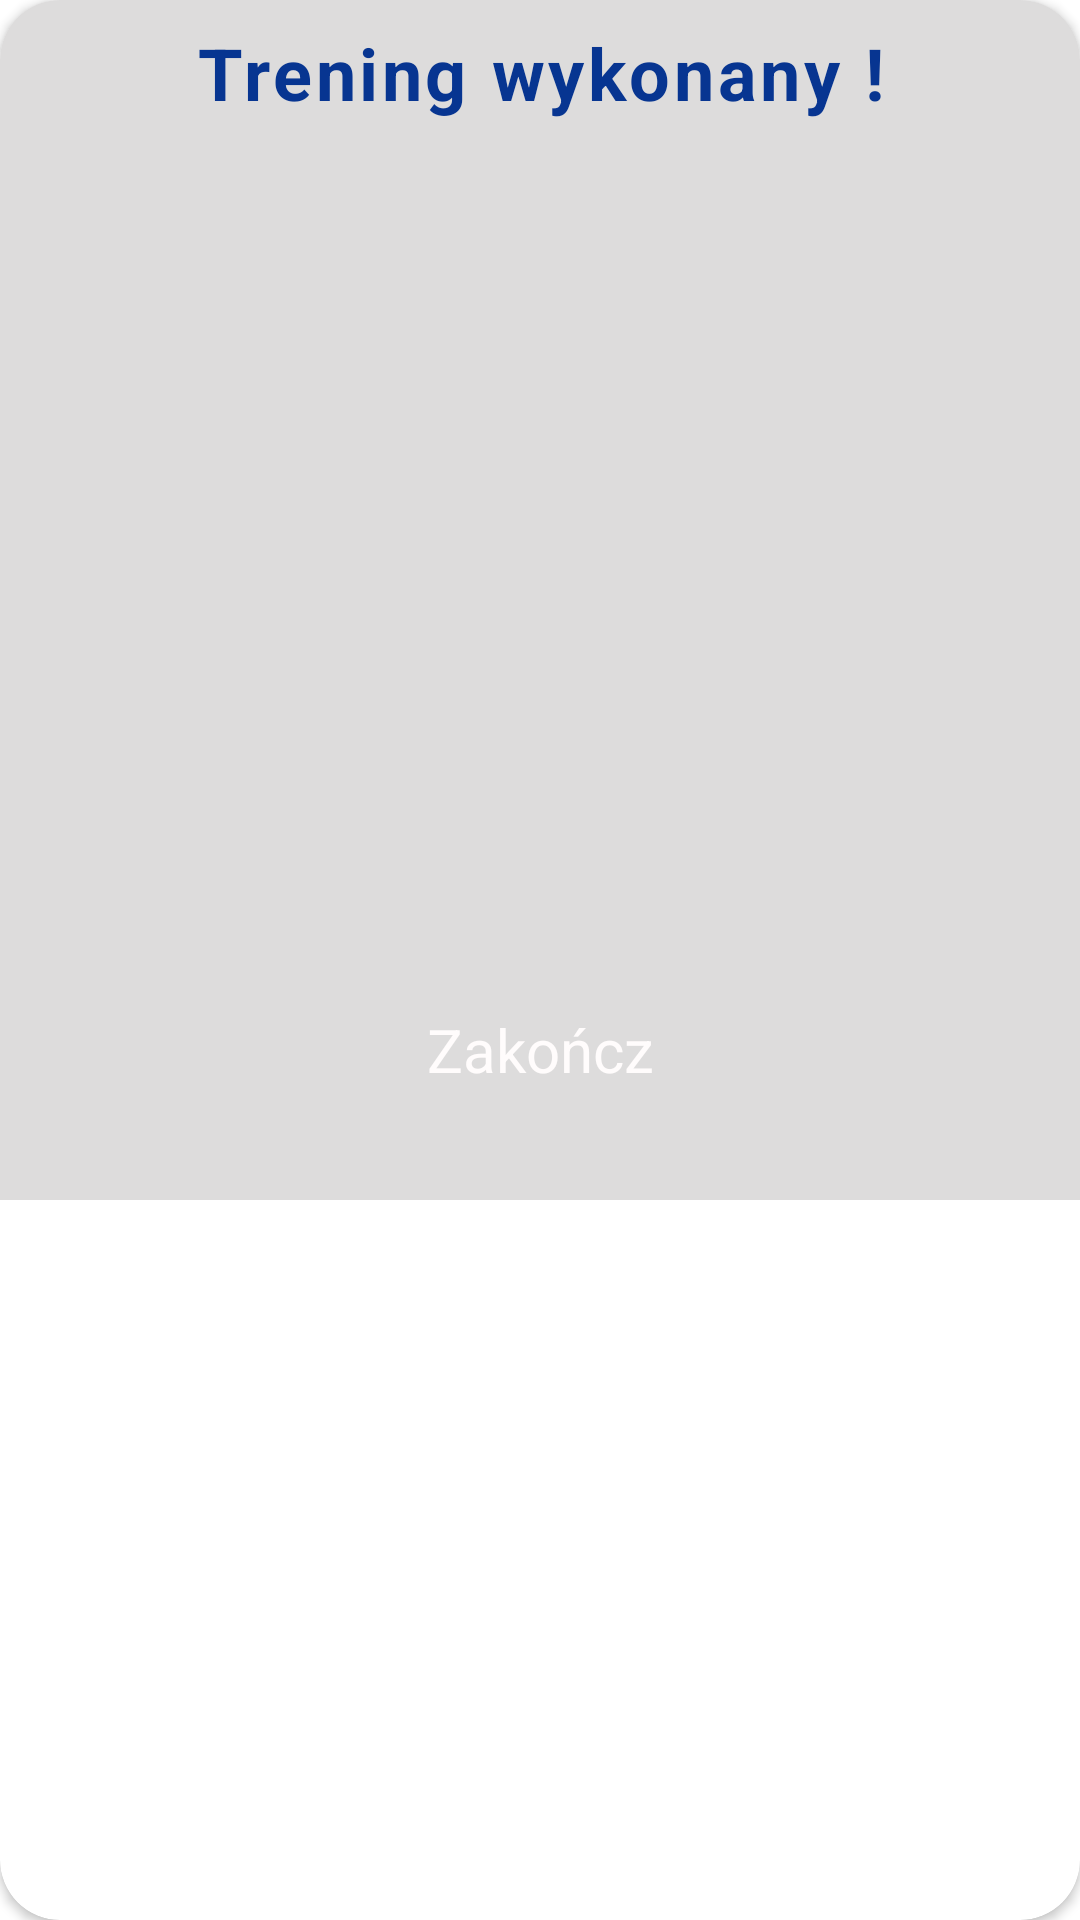

Layout XML and referenced resources for this Android screen:
<!-- AndroidManifest.xml: application theme Theme.Workout_appv1 -->
<!-- res/layout/finish_workout_dialog.xml -->
<?xml version="1.0" encoding="utf-8"?>
<androidx.constraintlayout.widget.ConstraintLayout xmlns:android="http://schemas.android.com/apk/res/android"
    xmlns:tools="http://schemas.android.com/tools"
    android:layout_width="350dp"
    xmlns:app="http://schemas.android.com/apk/res-auto"
    android:layout_gravity="center"
    android:layout_height="wrap_content">
    <androidx.cardview.widget.CardView
        android:layout_width="match_parent"
        android:layout_height="match_parent"
        app:cardCornerRadius="20dp">

        <androidx.constraintlayout.widget.ConstraintLayout
            android:layout_width="match_parent"
            android:layout_height="400dp"
            android:background="#DDDCDC">

            <TextView
                android:id="@+id/textView4"
                android:layout_width="0dp"
                android:layout_height="wrap_content"
                android:layout_marginTop="8dp"
                android:letterSpacing="0.05"
                android:text="Trening wykonany !"
                android:textAlignment="center"
                android:textColor="#073591"
                android:textSize="24sp"
                android:textStyle="bold"
                app:layout_constraintEnd_toEndOf="parent"
                app:layout_constraintStart_toStartOf="parent"
                app:layout_constraintTop_toTopOf="parent" />

            <ImageView
                android:id="@+id/imageView3"
                android:layout_width="250dp"
                android:layout_height="250dp"
                android:layout_marginTop="16dp"
                app:layout_constraintEnd_toEndOf="parent"
                app:layout_constraintStart_toStartOf="parent"
                app:layout_constraintTop_toBottomOf="@+id/textView4"
                app:srcCompat="@drawable/finish_workout_png" />

            <Button
                android:id="@+id/btnAlertFinishWorkout"
                style="@style/Widget.Material3.Button.ElevatedButton"
                android:layout_width="180dp"
                android:layout_height="65dp"
                android:backgroundTint="#073591"
                android:text="Zakończ"
                android:textColor="@color/mainFragmentColor"
                android:textSize="20sp"
                app:icon="@android:drawable/ic_media_play"
                app:iconSize="22dp"
                app:iconTint="#FFEB3B"
                app:layout_constraintBottom_toBottomOf="parent"
                app:layout_constraintEnd_toEndOf="parent"
                app:layout_constraintStart_toStartOf="parent"
                app:layout_constraintTop_toBottomOf="@+id/imageView3"
                app:layout_constraintVertical_bias="0.389"
                app:rippleColor="@color/colorAccent" />

        </androidx.constraintlayout.widget.ConstraintLayout>
    </androidx.cardview.widget.CardView>

</androidx.constraintlayout.widget.ConstraintLayout>
<!-- resources referenced by this layout -->
<resources>
  <color name="colorAccent">#FF5252</color>
  <color name="mainFragmentColor">#FFFCFC</color>
  <style name="Theme.Workout_appv1" parent="Theme.MaterialComponents.DayNight.DarkActionBar">
          
          <item name="colorPrimary">@color/purple_500</item>
          <item name="colorPrimaryVariant">@color/purple_700</item>
          <item name="colorOnPrimary">@color/white</item>
          
          <item name="colorSecondary">@color/teal_200</item>
          <item name="colorSecondaryVariant">@color/teal_700</item>
          <item name="colorOnSecondary">@color/black</item>
          
          <item name="android:statusBarColor" tools:targetApi="l">?attr/colorPrimaryVariant</item>
          
      </style>
  <color name="purple_500">#FF6200EE</color>
  <color name="purple_700">#FF3700B3</color>
  <color name="white">#FFFFFFFF</color>
  <color name="teal_200">#FF03DAC5</color>
  <color name="teal_700">#FF018786</color>
  <color name="black">#FF000000</color>
</resources>
